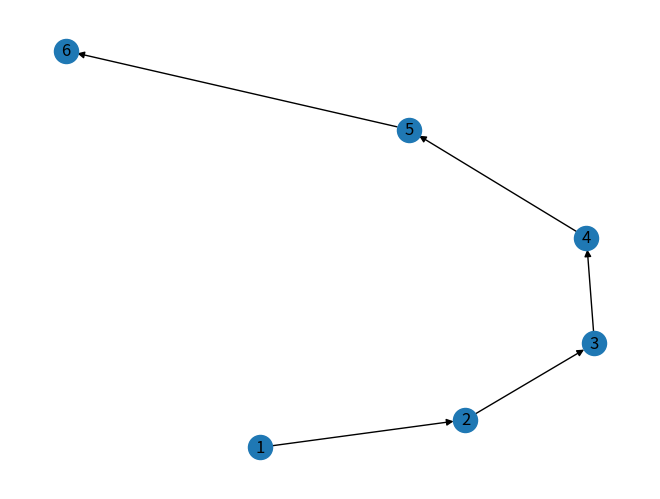

Generate this figure with matplotlib:
import numpy as np
import networkx as nx
import matplotlib.pyplot as plt
myWeb=nx.DiGraph()
myPages = range(1,6)
connections=[(1,2),(2,3),(3,4),(4,5),(5,6)]
myWeb.add_nodes_from(myPages)
myWeb.add_edges_from(connections)
pos=nx.spiral_layout(myWeb)
nx.draw(myWeb, pos, arrows=True, with_labels=True)
plt.show()
